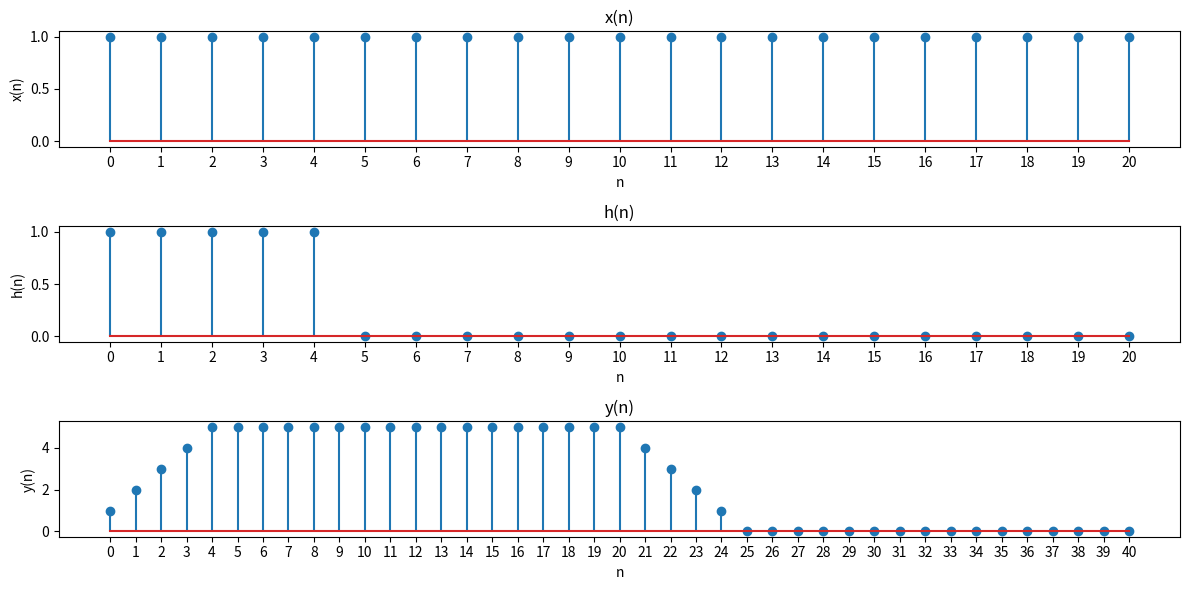

Write Python code to recreate this figure.
import numpy as np
import matplotlib.pyplot as plt


def my_convolution(x, h):
    y = []

    x_len = len(x)
    h_len = len(h)
    y_len = x_len + h_len - 1

    for n in range(y_len):
        val = 0
        for k in range(x_len):
            if n - k >= 0 and n - k < h_len:
                val += x[k] * h[n - k]
        y.append(int(val))

    return y


n = np.arange(0, 21)
x = np.ones_like(n)
h = np.concatenate((np.ones(5), np.zeros(len(n) - 5)))
y = np.convolve(x, h)
my_y = my_convolution(x, h)
n_y = np.arange(0, len(y))

# plot signal
plt.figure(figsize=(12, 6))
# x(n)
plt.subplot(3, 1, 1)
plt.stem(n, x)
plt.xticks(n)
plt.title("x(n)")
plt.xlabel("n")
plt.ylabel("x(n)")

# h(n)
plt.subplot(3, 1, 2)
plt.stem(n, h)
plt.xticks(n)
plt.title("h(n)")
plt.xlabel("n")
plt.ylabel("h(n)")

# h(n)
plt.subplot(3, 1, 3)
plt.stem(n_y, my_y)
plt.xticks(n_y)
plt.title("y(n)")
plt.xlabel("n")
plt.ylabel("y(n)")

plt.tight_layout()
plt.show()
